Dataset: processed (GitHub, Shivamm638/IADAI201-2505469-Shivam). Classes: empty, occupied.

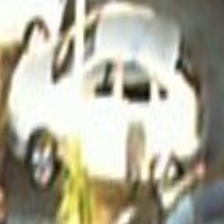
Label: occupied

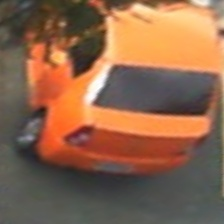
Label: occupied

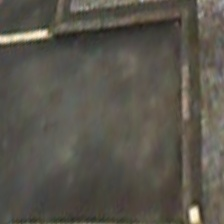
Label: empty

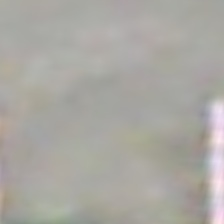
Label: empty

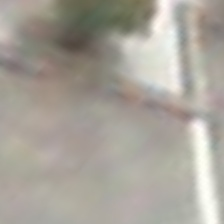
Label: empty

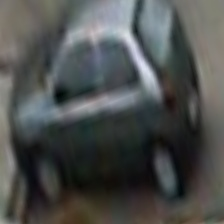
Label: occupied
